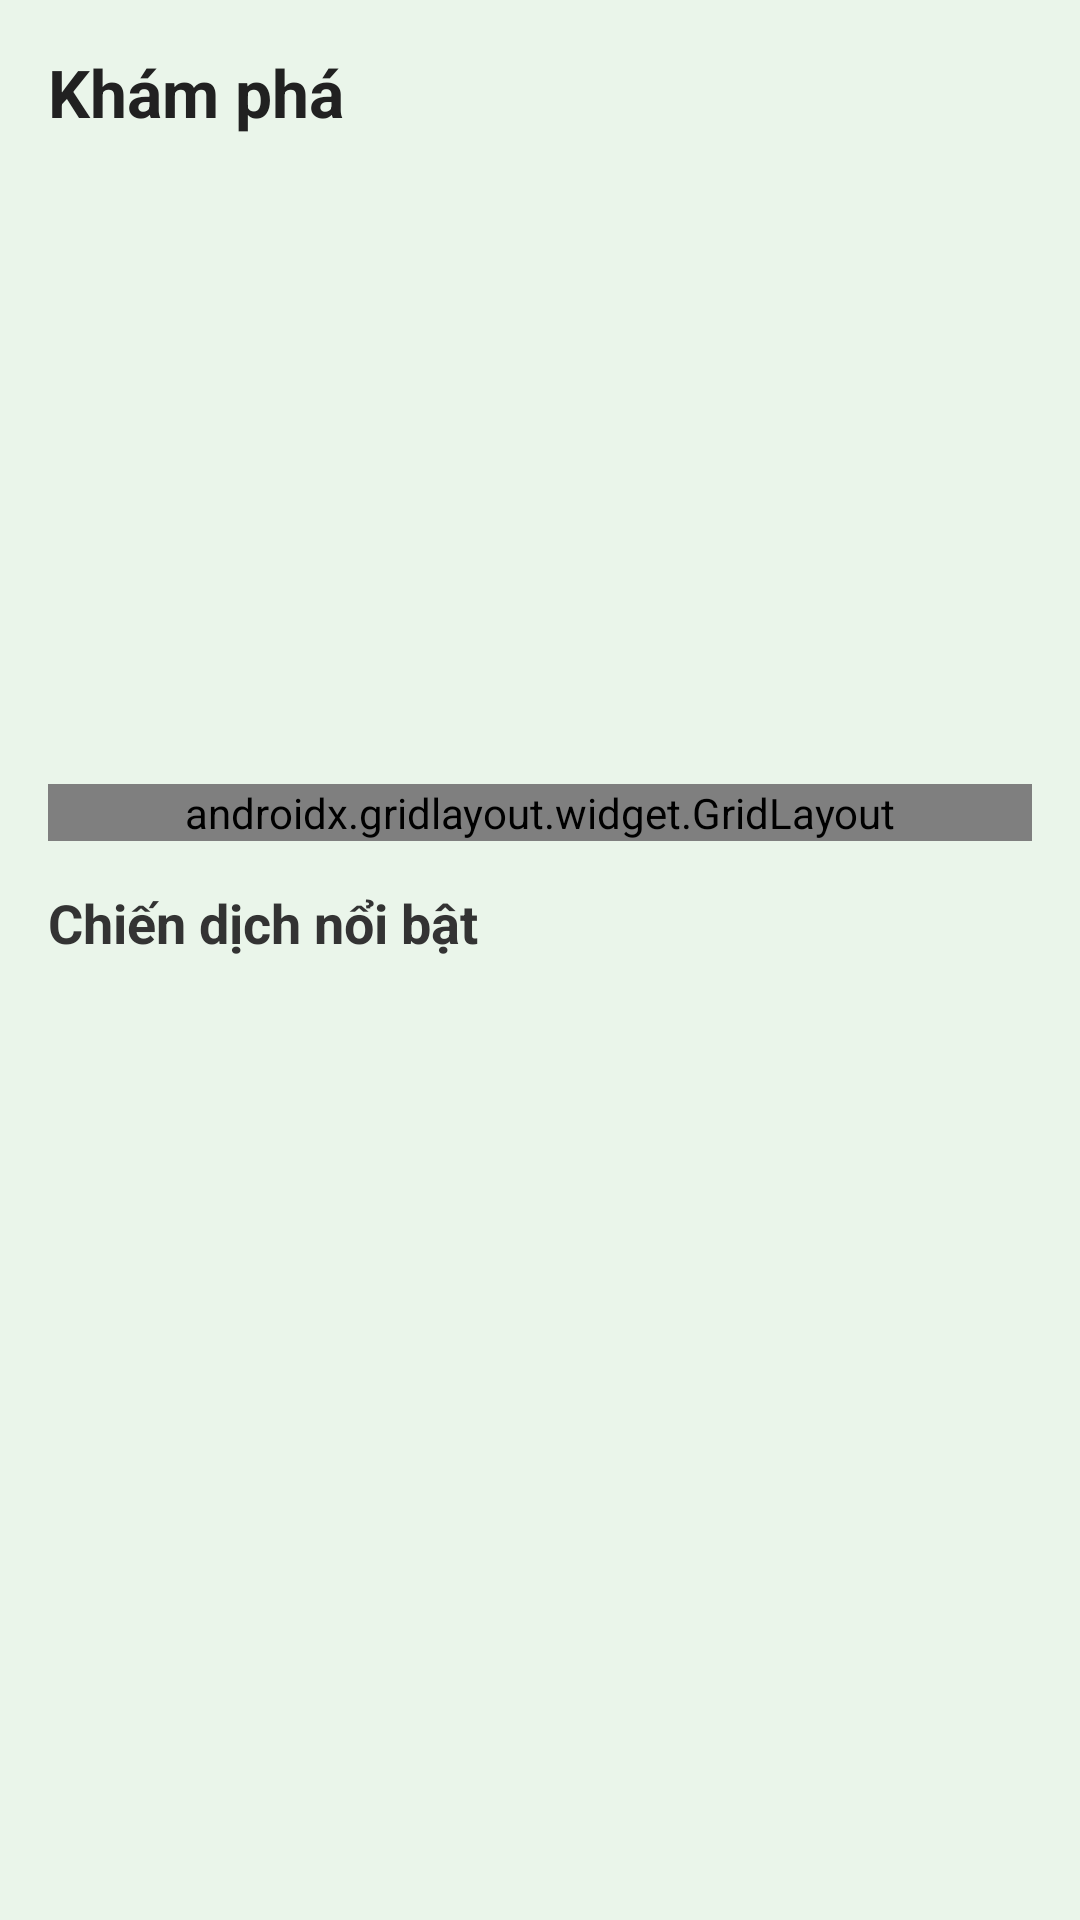

This screen was rendered from an Android layout file. Write that file and the resources it references.
<!-- AndroidManifest.xml: application theme Theme.Thiennguyen -->
<!-- res/layout/fragment_home.xml -->
<ScrollView xmlns:android="http://schemas.android.com/apk/res/android"
    xmlns:app="http://schemas.android.com/apk/res-auto"
    android:layout_width="match_parent"
    android:layout_height="match_parent"
    android:background="@color/backgroundApp"
    android:fillViewport="true">

    <LinearLayout
        android:padding="16dp"
        android:orientation="vertical"
        android:layout_width="match_parent"
        android:layout_height="wrap_content">

        <TextView
            android:text="Khám phá"
            android:textSize="22sp"
            android:textStyle="bold"
            android:textColor="#212121"
            android:layout_marginBottom="12dp"
            android:layout_width="wrap_content"
            android:layout_height="wrap_content" />

        <androidx.viewpager2.widget.ViewPager2
            android:id="@+id/viewPagerBanner"
            android:layout_width="match_parent"
            android:layout_height="188dp"
            android:layout_marginBottom="16dp" />

        <androidx.gridlayout.widget.GridLayout
            android:id="@+id/gridMenu"
            android:layout_width="match_parent"
            android:layout_height="wrap_content"
            android:layout_marginBottom="15dp"
            app:columnCount="4"
            app:alignmentMode="alignMargins"
            app:useDefaultMargins="true" />


        <TextView
            android:text="Chiến dịch nổi bật"
            android:textSize="18sp"
            android:textStyle="bold"
            android:layout_marginBottom="8dp"
            android:textColor="#333"
            android:layout_width="wrap_content"
            android:layout_height="wrap_content" />

        <androidx.recyclerview.widget.RecyclerView
            android:id="@+id/recyclerHelpRequests"
            android:layout_width="match_parent"
            android:layout_height="wrap_content"
            android:nestedScrollingEnabled="false" />

    </LinearLayout>
</ScrollView>
<!-- resources referenced by this layout -->
<resources>
  <color name="backgroundApp">#EAF5EA</color>
  <style name="Theme.Thiennguyen" parent="Base.Theme.Thiennguyen" />
  <style name="Base.Theme.Thiennguyen" parent="Theme.Material3.DayNight.NoActionBar">
          
          
      </style>
</resources>
